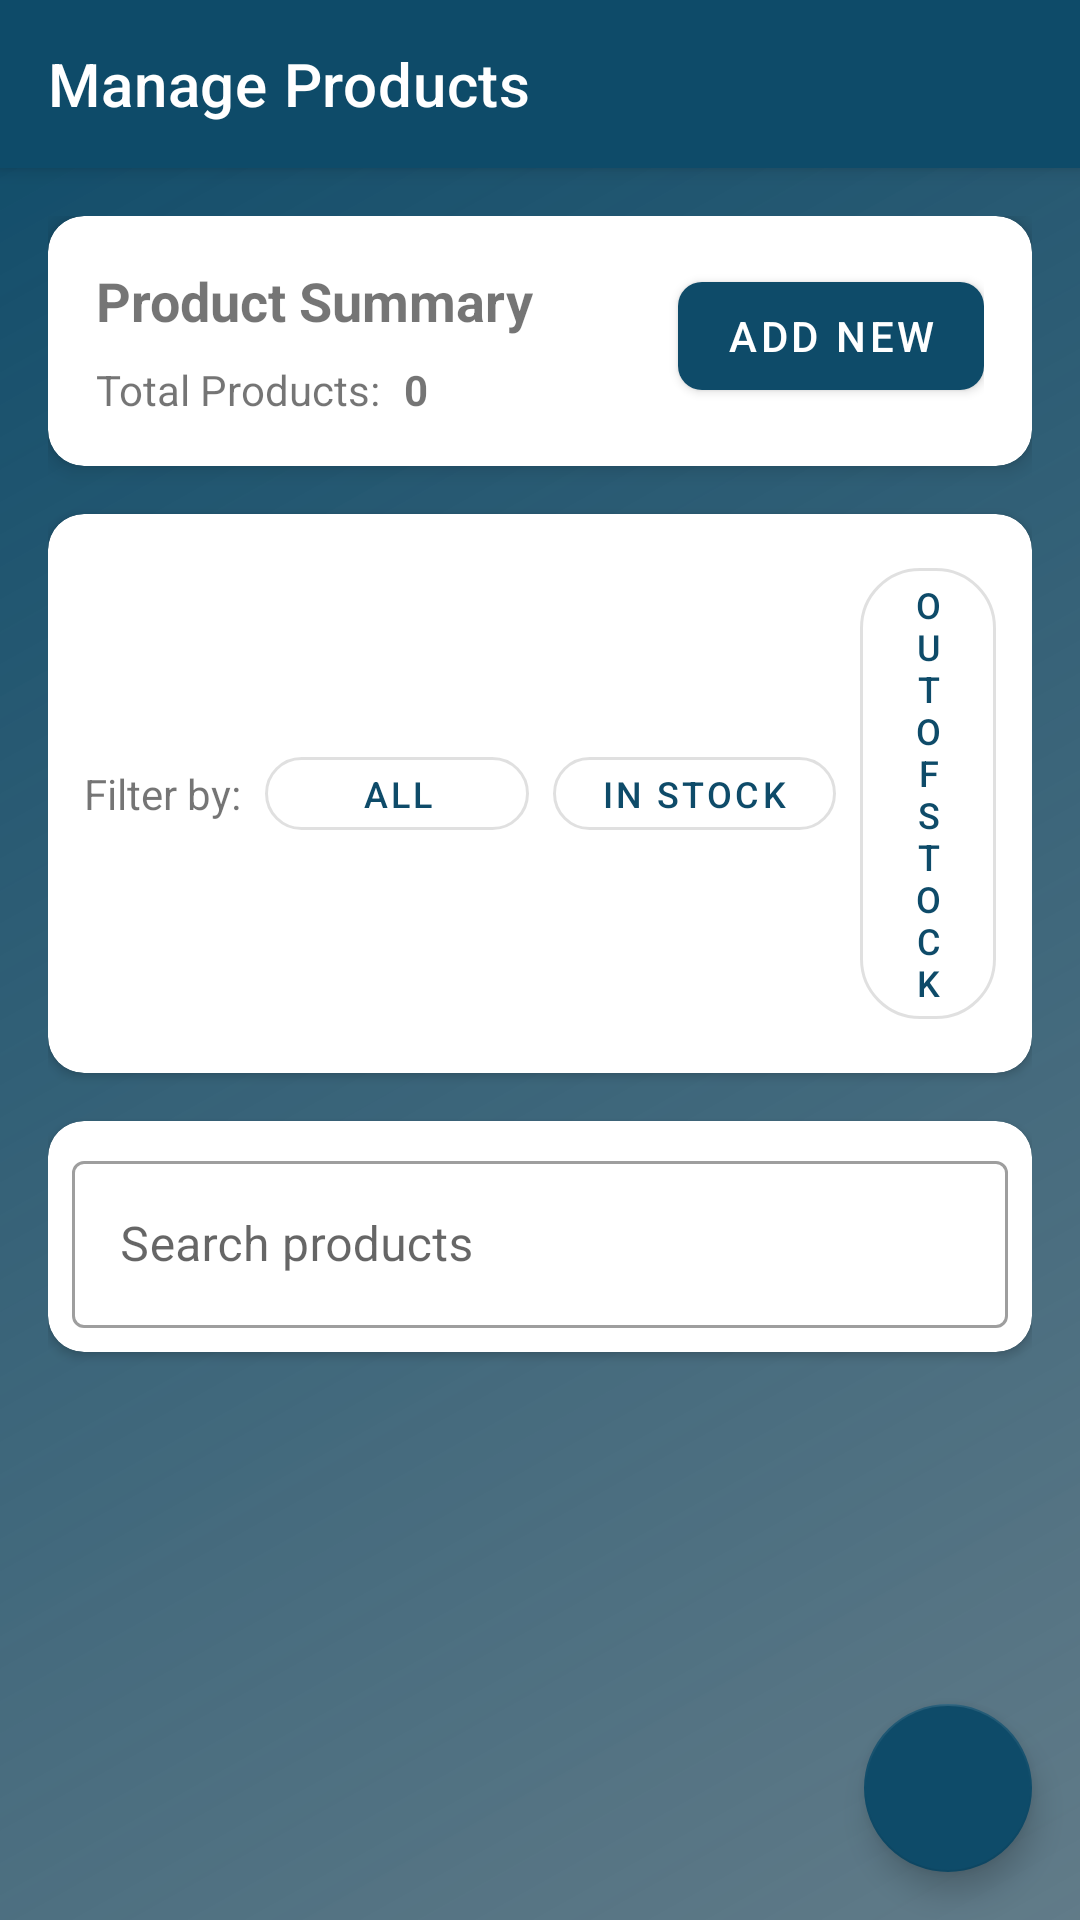

Layout XML and referenced resources for this Android screen:
<!-- AndroidManifest.xml: application theme Theme.ShopEase -->
<!-- res/layout/activity_seller_manage_products.xml -->
<?xml version="1.0" encoding="utf-8"?>
<androidx.coordinatorlayout.widget.CoordinatorLayout
    xmlns:android="http://schemas.android.com/apk/res/android"
    xmlns:app="http://schemas.android.com/apk/res-auto"
    android:layout_width="match_parent"
    android:layout_height="match_parent"
    android:background="@drawable/gradient_background">

    
    <com.google.android.material.appbar.AppBarLayout
        android:id="@+id/appBarLayout"
        android:layout_width="match_parent"
        android:layout_height="wrap_content"
        android:theme="@style/ThemeOverlay.AppCompat.Dark.ActionBar">

        <androidx.appcompat.widget.Toolbar
            android:id="@+id/toolbar"
            android:layout_width="match_parent"
            android:layout_height="?attr/actionBarSize"
            android:background="?attr/colorPrimary"
            app:title="Manage Products" />
    </com.google.android.material.appbar.AppBarLayout>

    <androidx.constraintlayout.widget.ConstraintLayout
        android:layout_width="match_parent"
        android:layout_height="match_parent"
        android:padding="16dp"
        app:layout_behavior="@string/appbar_scrolling_view_behavior">

        
        <com.google.android.material.card.MaterialCardView
            android:id="@+id/summaryCard"
            android:layout_width="match_parent"
            android:layout_height="wrap_content"
            app:cardCornerRadius="12dp"
            app:cardElevation="4dp"
            app:layout_constraintTop_toTopOf="parent"
            app:layout_constraintStart_toStartOf="parent"
            app:layout_constraintEnd_toEndOf="parent">

            <androidx.constraintlayout.widget.ConstraintLayout
                android:layout_width="match_parent"
                android:layout_height="wrap_content"
                android:padding="16dp">

                <TextView
                    android:id="@+id/summaryTitle"
                    android:layout_width="wrap_content"
                    android:layout_height="wrap_content"
                    android:text="Product Summary"
                    android:textSize="18sp"
                    android:textStyle="bold"
                    app:layout_constraintTop_toTopOf="parent"
                    app:layout_constraintStart_toStartOf="parent"/>

                <TextView
                    android:id="@+id/totalProductsLabel"
                    android:layout_width="wrap_content"
                    android:layout_height="wrap_content"
                    android:text="Total Products:"
                    android:textSize="14sp"
                    android:layout_marginTop="8dp"
                    app:layout_constraintTop_toBottomOf="@id/summaryTitle"
                    app:layout_constraintStart_toStartOf="parent"/>

                <TextView
                    android:id="@+id/totalProductsValue"
                    android:layout_width="wrap_content"
                    android:layout_height="wrap_content"
                    android:text="0"
                    android:textSize="14sp"
                    android:textStyle="bold"
                    android:layout_marginStart="8dp"
                    app:layout_constraintTop_toTopOf="@id/totalProductsLabel"
                    app:layout_constraintStart_toEndOf="@id/totalProductsLabel"/>

                <com.google.android.material.button.MaterialButton
                    android:id="@+id/addNewProductButton"
                    android:layout_width="wrap_content"
                    android:layout_height="wrap_content"
                    android:text="Add New"
                    app:icon="@drawable/baseline_add_24"
                    app:cornerRadius="8dp"
                    app:backgroundTint="@color/smartshop_dark_blue"
                    app:layout_constraintTop_toTopOf="parent"
                    app:layout_constraintEnd_toEndOf="parent"/>
            </androidx.constraintlayout.widget.ConstraintLayout>
        </com.google.android.material.card.MaterialCardView>

        
        <com.google.android.material.card.MaterialCardView
            android:id="@+id/filterCard"
            android:layout_width="match_parent"
            android:layout_height="wrap_content"
            android:layout_marginTop="16dp"
            app:cardCornerRadius="12dp"
            app:cardElevation="2dp"
            app:layout_constraintTop_toBottomOf="@id/summaryCard"
            app:layout_constraintStart_toStartOf="parent"
            app:layout_constraintEnd_toEndOf="parent">

            <LinearLayout
                android:layout_width="match_parent"
                android:layout_height="wrap_content"
                android:orientation="horizontal"
                android:padding="12dp"
                android:gravity="center_vertical">

                <TextView
                    android:layout_width="wrap_content"
                    android:layout_height="wrap_content"
                    android:text="Filter by:"
                    android:textSize="14sp"/>

                <com.google.android.material.button.MaterialButton
                    android:id="@+id/filterAllButton"
                    style="@style/Widget.MaterialComponents.Button.OutlinedButton"
                    android:layout_width="wrap_content"
                    android:layout_height="wrap_content"
                    android:text="All"
                    android:textSize="12sp"
                    android:minHeight="36dp"
                    android:layout_marginStart="8dp"
                    app:cornerRadius="20dp"/>

                <com.google.android.material.button.MaterialButton
                    android:id="@+id/filterInStockButton"
                    style="@style/Widget.MaterialComponents.Button.OutlinedButton"
                    android:layout_width="wrap_content"
                    android:layout_height="wrap_content"
                    android:text="In Stock"
                    android:textSize="12sp"
                    android:minHeight="36dp"
                    android:layout_marginStart="8dp"
                    app:cornerRadius="20dp"/>

                <com.google.android.material.button.MaterialButton
                    android:id="@+id/filterOutOfStockButton"
                    style="@style/Widget.MaterialComponents.Button.OutlinedButton"
                    android:layout_width="wrap_content"
                    android:layout_height="wrap_content"
                    android:text="Out of Stock"
                    android:textSize="12sp"
                    android:minHeight="36dp"
                    android:layout_marginStart="8dp"
                    app:cornerRadius="20dp"/>
            </LinearLayout>
        </com.google.android.material.card.MaterialCardView>

        
        <com.google.android.material.card.MaterialCardView
            android:id="@+id/searchCard"
            android:layout_width="match_parent"
            android:layout_height="wrap_content"
            android:layout_marginTop="16dp"
            app:cardCornerRadius="12dp"
            app:cardElevation="2dp"
            app:layout_constraintTop_toBottomOf="@id/filterCard"
            app:layout_constraintStart_toStartOf="parent"
            app:layout_constraintEnd_toEndOf="parent">

            <com.google.android.material.textfield.TextInputLayout
                android:id="@+id/searchContainer"
                style="@style/Widget.MaterialComponents.TextInputLayout.OutlinedBox"
                android:layout_width="match_parent"
                android:layout_height="wrap_content"
                android:hint="Search products"
                app:startIconDrawable="@drawable/baseline_search_24"
                app:endIconMode="clear_text"
                android:layout_margin="8dp">

                <com.google.android.material.textfield.TextInputEditText
                    android:id="@+id/searchInput"
                    android:layout_width="match_parent"
                    android:layout_height="wrap_content"
                    android:inputType="text"/>
            </com.google.android.material.textfield.TextInputLayout>
        </com.google.android.material.card.MaterialCardView>

        
        <androidx.recyclerview.widget.RecyclerView
            android:id="@+id/sellerProductsRecyclerView"
            android:layout_width="match_parent"
            android:layout_height="0dp"
            android:layout_marginTop="16dp"
            app:layout_constraintTop_toBottomOf="@id/searchCard"
            app:layout_constraintBottom_toBottomOf="parent"
            app:layout_constraintStart_toStartOf="parent"
            app:layout_constraintEnd_toEndOf="parent"/>

        
        <LinearLayout
            android:id="@+id/emptyStateContainer"
            android:layout_width="match_parent"
            android:layout_height="0dp"
            android:gravity="center"
            android:orientation="vertical"
            android:visibility="gone"
            app:layout_constraintBottom_toBottomOf="parent"
            app:layout_constraintEnd_toEndOf="parent"
            app:layout_constraintStart_toStartOf="parent"
            app:layout_constraintTop_toBottomOf="@id/searchCard">

            <ImageView
                android:layout_width="120dp"
                android:layout_height="120dp"
                android:alpha="0.5"
                android:src="@drawable/baseline_inventory_24" />

            <TextView
                android:layout_width="wrap_content"
                android:layout_height="wrap_content"
                android:layout_marginTop="16dp"
                android:text="No products yet"
                android:textSize="18sp"
                android:textStyle="bold" />

            <TextView
                android:layout_width="wrap_content"
                android:layout_height="wrap_content"
                android:layout_marginTop="8dp"
                android:text="Add your first product to get started"
                android:textSize="14sp" />

            <com.google.android.material.button.MaterialButton
                android:id="@+id/emptyStateAddButton"
                android:layout_width="wrap_content"
                android:layout_height="wrap_content"
                android:layout_marginTop="16dp"
                android:text="Add Product"
                app:backgroundTint="@color/smartshop_dark_blue"
                app:cornerRadius="8dp"
                app:icon="@drawable/baseline_add_24" />
        </LinearLayout>
    </androidx.constraintlayout.widget.ConstraintLayout>

    
    <com.google.android.material.floatingactionbutton.FloatingActionButton
        android:id="@+id/addProductFab"
        android:layout_width="wrap_content"
        android:layout_height="wrap_content"
        android:layout_gravity="bottom|end"
        android:layout_margin="16dp"
        android:src="@drawable/baseline_add_24"
        app:backgroundTint="@color/smartshop_dark_blue"
        app:tint="@color/white"/>

    <ProgressBar
        android:id="@+id/loadingProgressBar"
        android:layout_width="wrap_content"
        android:layout_height="wrap_content"
        android:layout_gravity="center"
        android:visibility="gone" />

</androidx.coordinatorlayout.widget.CoordinatorLayout>
<!-- resources referenced by this layout -->
<resources>
  <color name="smartshop_dark_blue">#0E4B69</color>
  <color name="white">#FFFFFFFF</color>
  <!-- drawable baseline_inventory_24 (drawable) -->
  <vector xmlns:android="http://schemas.android.com/apk/res/android" android:height="24dp" android:tint="#151414" android:viewportHeight="24" android:viewportWidth="24" android:width="24dp">
        
      <path android:fillColor="@android:color/white" android:pathData="M20,2L4,2c-1,0 -2,0.9 -2,2v3.01c0,0.72 0.43,1.34 1,1.69L3,20c0,1.1 1.1,2 2,2h14c0.9,0 2,-0.9 2,-2L21,8.7c0.57,-0.35 1,-0.97 1,-1.69L22,4c0,-1.1 -1,-2 -2,-2zM15,14L9,14v-2h6v2zM20,7L4,7L4,4l16,-0.02L20,7z"/>
      
  </vector>
  <!-- drawable gradient_background (drawable) -->
  <?xml version="1.0" encoding="utf-8"?>
  <shape xmlns:android="http://schemas.android.com/apk/res/android"
      android:shape="rectangle">
      <gradient
          android:type="linear"
          android:startColor="#0E4B69"
          android:endColor="#B11C4154"
          android:angle="315" />
  </shape>
  <style name="Theme.ShopEase" parent="Base.Theme.ShopEase" />
  <style name="Base.Theme.ShopEase" parent="Theme.MaterialComponents.DayNight.NoActionBar">
          
          <item name="colorPrimary">#0E4B69</item> 
          <item name="colorPrimaryVariant">#0A3B55</item> 
          <item name="colorOnPrimary">@color/white</item>
  
          
          <item name="colorSecondary">#F5A742</item> 
          <item name="colorSecondaryVariant">#E09530</item> 
          <item name="colorOnSecondary">@color/white</item>
  
          
          <item name="colorAccent">#79C8E8</item> 
  
          
          <item name="android:colorBackground">@color/white</item>
          <item name="colorSurface">@color/white</item>
          <item name="colorOnBackground">@color/black</item>
          <item name="colorOnSurface">@color/black</item>
  
          
          <item name="android:statusBarColor">?attr/colorPrimaryVariant</item>
          <item name="android:navigationBarColor">?attr/colorPrimaryVariant</item>
  
      </style>
  <color name="black">#FF000000</color>
</resources>
